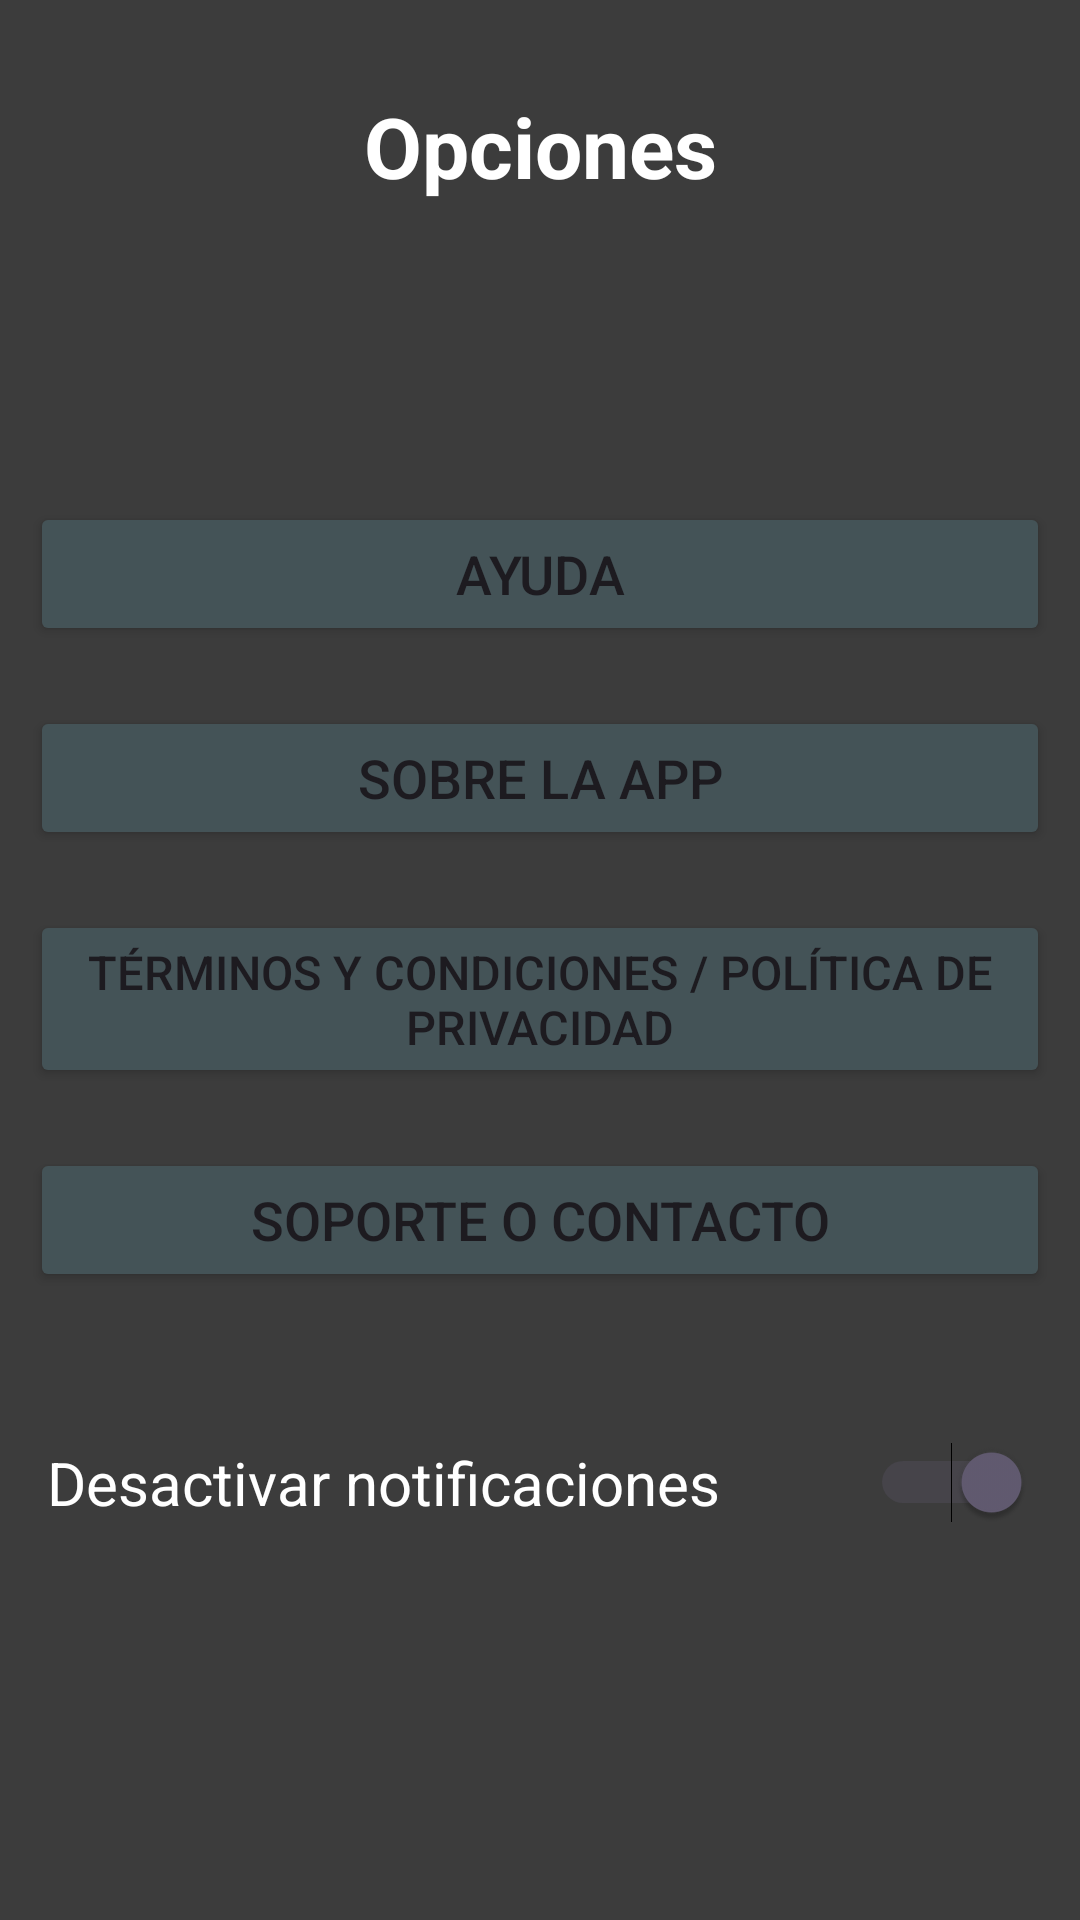

Produce the Android XML layout that renders to this screen, including the resource entries it uses.
<!-- AndroidManifest.xml: application theme Theme.AplicacionOCR -->
<!-- res/layout/fragment_opciones.xml -->
<?xml version="1.0" encoding="utf-8"?>
<FrameLayout xmlns:android="http://schemas.android.com/apk/res/android"
    xmlns:app="http://schemas.android.com/apk/res-auto"
    xmlns:tools="http://schemas.android.com/tools"
    android:layout_width="match_parent"
    android:layout_height="match_parent"
    android:background="#3C3C3C"
    tools:context=".fragments.OpcionesFragment">

    <androidx.constraintlayout.widget.ConstraintLayout
        android:layout_width="match_parent"
        android:layout_height="match_parent">

        <TextView
            android:id="@+id/tv_opciones_titulo_principal"
            android:layout_width="wrap_content"
            android:layout_height="wrap_content"
            android:layout_marginTop="30dp"
            android:text="Opciones"
            android:textColor="#FFFFFF"
            android:textSize="28sp"
            android:textStyle="bold"
            app:layout_constraintEnd_toEndOf="parent"
            app:layout_constraintHorizontal_bias="0.5"
            app:layout_constraintStart_toStartOf="parent"
            app:layout_constraintTop_toTopOf="parent" />

        <Button
            android:id="@+id/btn_ayuda"
            android:layout_width="match_parent"
            android:layout_height="wrap_content"
            android:layout_marginStart="10dp"
            android:layout_marginTop="100dp"
            android:layout_marginEnd="10dp"
            android:backgroundTint="#445357"
            android:text="Ayuda"
            android:textSize="18sp"
            app:cornerRadius="5dp"
            app:layout_constraintEnd_toEndOf="parent"
            app:layout_constraintStart_toStartOf="parent"
            app:layout_constraintTop_toBottomOf="@+id/tv_opciones_titulo_principal" />

        <Button
            android:id="@+id/btn_sobre_la_app"
            android:layout_width="match_parent"
            android:layout_height="wrap_content"
            android:layout_marginStart="10dp"
            android:layout_marginTop="20dp"
            android:layout_marginEnd="10dp"
            android:backgroundTint="#445357"
            android:text="Sobre la App"
            android:textSize="18sp"
            app:cornerRadius="5dp"
            app:layout_constraintEnd_toEndOf="parent"
            app:layout_constraintStart_toStartOf="parent"
            app:layout_constraintTop_toBottomOf="@+id/btn_ayuda" />

        <Button
            android:id="@+id/btn_terminos"
            android:layout_width="match_parent"
            android:layout_height="wrap_content"
            android:layout_marginStart="10dp"
            android:layout_marginTop="20dp"
            android:layout_marginEnd="10dp"
            android:backgroundTint="#445357"
            android:text="Términos y condiciones / Política de privacidad"
            android:textSize="15.8sp"
            app:cornerRadius="5dp"
            app:layout_constraintEnd_toEndOf="parent"
            app:layout_constraintStart_toStartOf="parent"
            app:layout_constraintTop_toBottomOf="@+id/btn_sobre_la_app" />

        <Button
            android:id="@+id/btn_soporte"
            android:layout_width="match_parent"
            android:layout_height="wrap_content"
            android:layout_marginStart="10dp"
            android:layout_marginTop="20dp"
            android:layout_marginEnd="10dp"
            android:backgroundTint="#445357"
            android:text="Soporte o contacto"
            android:textSize="18sp"
            app:cornerRadius="5dp"
            app:layout_constraintEnd_toEndOf="parent"
            app:layout_constraintStart_toStartOf="parent"
            app:layout_constraintTop_toBottomOf="@+id/btn_terminos" />

        <Switch
            android:id="@+id/sw_desactivar_ntfs"
            android:layout_width="wrap_content"
            android:layout_height="wrap_content"
            android:layout_marginTop="50dp"
            android:checked="true"
            android:switchPadding="50dp"
            android:text="Desactivar notificaciones"
            android:textColor="#FFFFFF"
            android:textSize="20sp"
            app:layout_constraintEnd_toEndOf="parent"
            app:layout_constraintHorizontal_bias="0.498"
            app:layout_constraintStart_toStartOf="parent"
            app:layout_constraintTop_toBottomOf="@+id/btn_soporte" />

    </androidx.constraintlayout.widget.ConstraintLayout>
</FrameLayout>
<!-- resources referenced by this layout -->
<resources>
  <style name="Theme.AplicacionOCR" parent="Base.Theme.AplicacionOCR" />
  <style name="Base.Theme.AplicacionOCR" parent="Theme.Material3.DayNight.NoActionBar">
          
          
      </style>
</resources>
